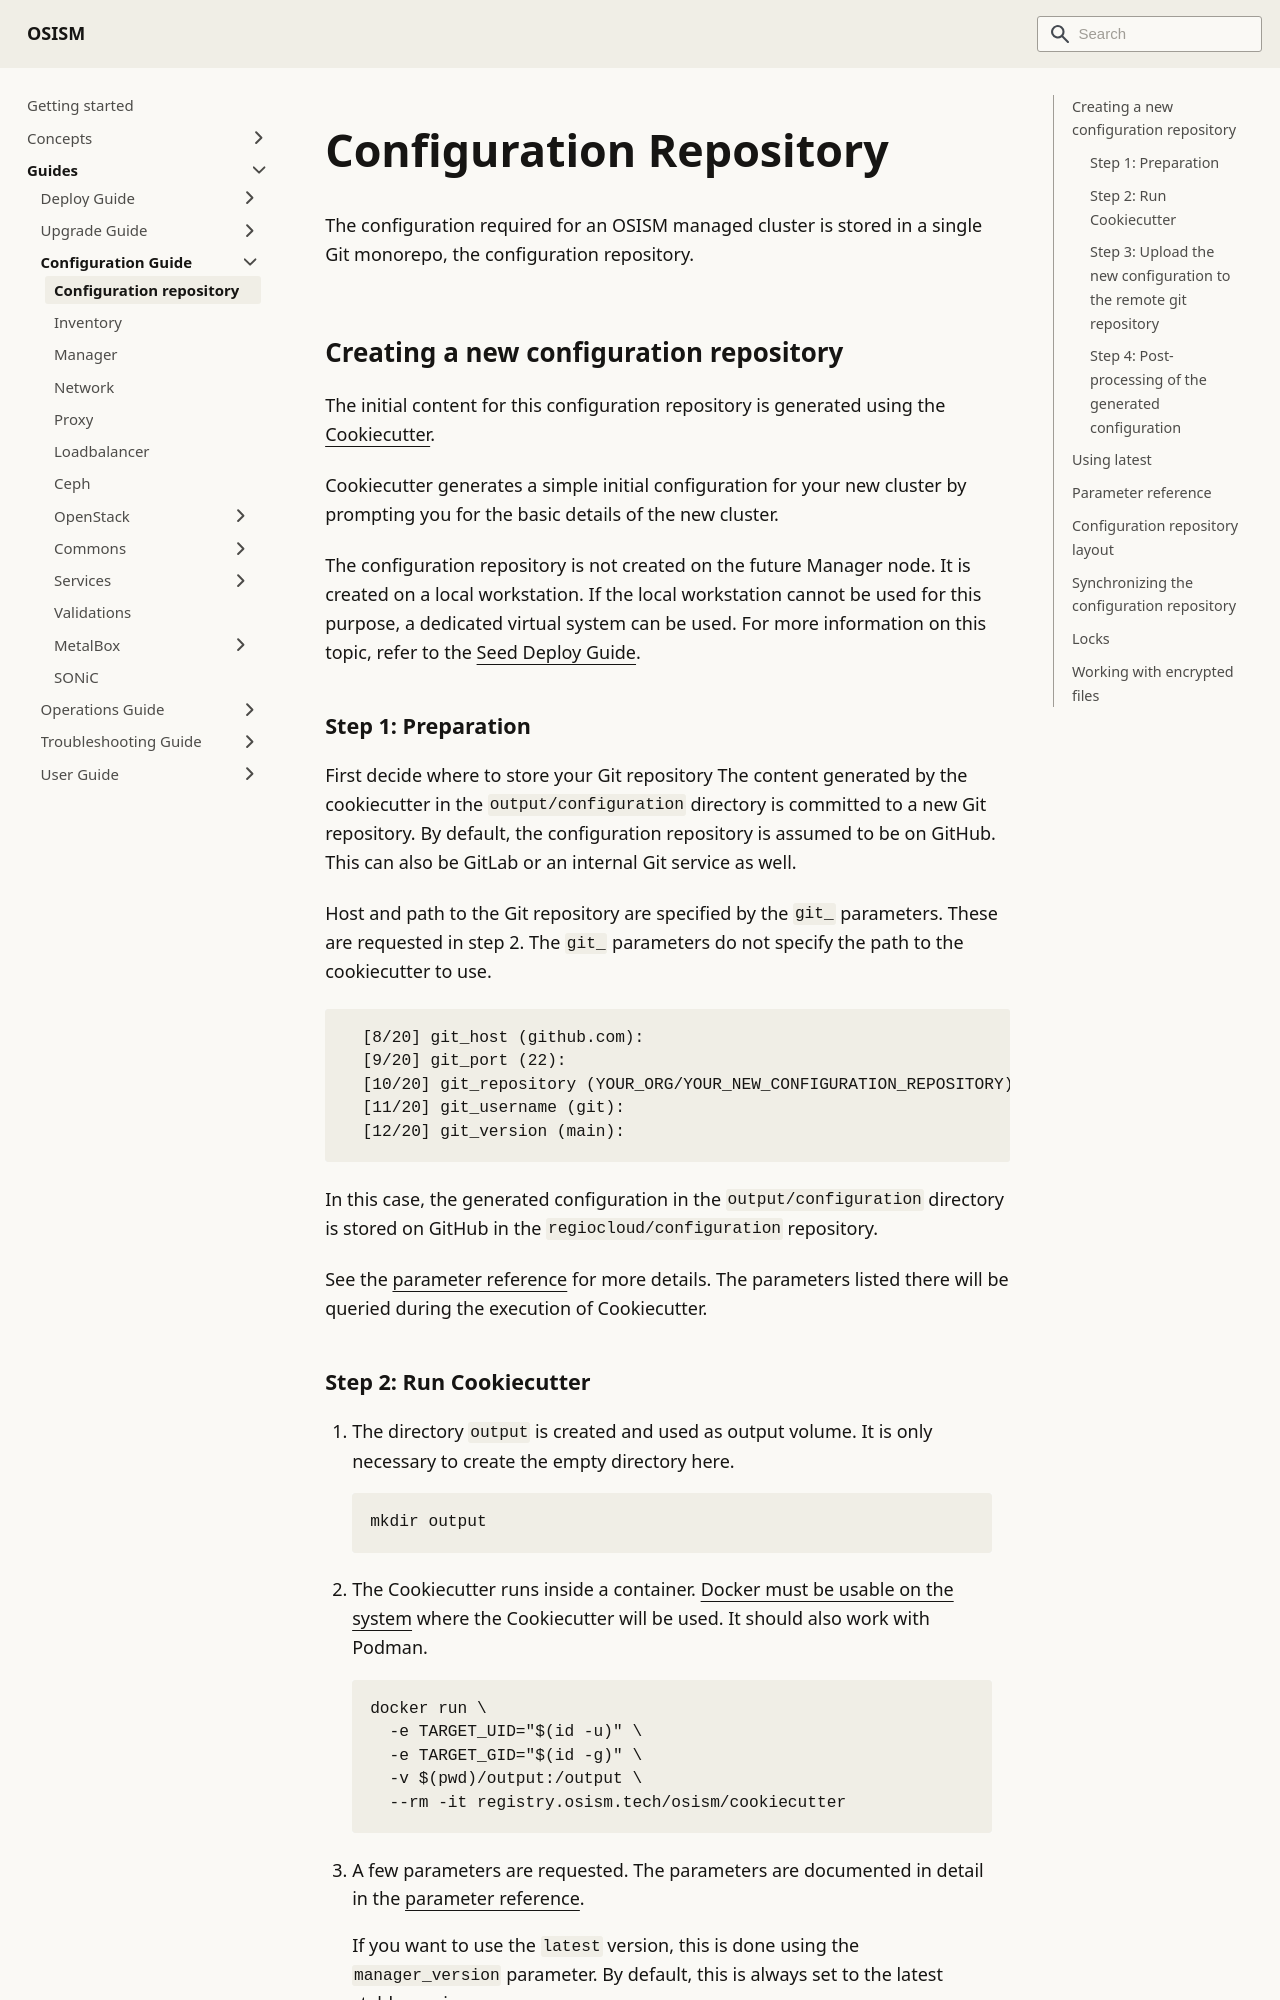

repository: osism/osism.github.io · page: docs/guides/configuration-guide/configuration-repository/index.html · generator: docusaurus

---
sidebar_label: Configuration repository
sidebar_position: 10
---

# Configuration Repository

The configuration required for an OSISM managed cluster is stored in a single Git
monorepo, the configuration repository.

## Creating a new configuration repository

The initial content for this configuration repository is generated using the
[Cookiecutter](https://github.com/osism/cfg-cookiecutter).

Cookiecutter generates a simple initial configuration for your new cluster by prompting
you for the basic details of the new cluster.

The configuration repository is not created on the future Manager node. It is created on a
local workstation. If the local workstation cannot be used for this purpose, a dedicated
virtual system can be used. For more information on this topic, refer to the
[Seed Deploy Guide](../deploy-guide/seed.md).

### Step 1: Preparation

First decide where to store your Git repository The content generated by the cookiecutter in
the `output/configuration` directory is committed to a new Git repository. By default, the
configuration repository is assumed to be on GitHub. This can also be GitLab or an internal
Git service as well.

Host and path to the Git repository are specified by the `git_` parameters. These are
requested in step 2. The `git_` parameters do not specify the path to the cookiecutter
to use.

```console
  [8/20] git_host (github.com):
  [9/20] git_port (22):
  [10/20] git_repository (YOUR_ORG/YOUR_NEW_CONFIGURATION_REPOSITORY): regiocloud/configuration
  [11/20] git_username (git):
  [12/20] git_version (main):
```

In this case, the generated configuration in the `output/configuration` directory is
stored on GitHub in the `regiocloud/configuration` repository.

See the [parameter reference](#parameter-reference) for more details. The parameters
listed there will be queried during the execution of Cookiecutter.
